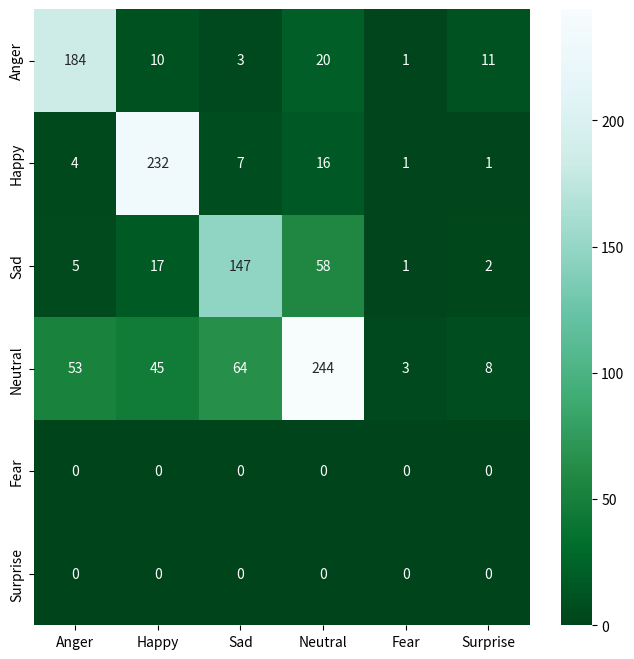

Generate this figure with matplotlib: (Note: this script raises an exception after producing the figure.)
'''
#########       Parallel Confusion Matrix       #########
	        ang     hap     sad     neu     fea     sur
	^ang|   184     10      3       20      1       11
	^hap|   4       232     7       16      1       1
	^sad|   5       17      147     58      1       2
	^neu|   53      45      64      244     3       8
	^fea|   0       0       0       0       0       0
	^sur|   0       0       0       0       0       0


#### . Sequential
ccuracy: 0.7836879432624113
--------------------
              precision    recall  f1-score   support

           0       0.85      0.74      0.79       222
           1       0.90      0.93      0.92       333
           2       0.78      0.50      0.61       195
           3       0.67      0.88      0.76       353
           6       1.00      0.11      0.20         9
           7       0.00      0.00      0.00        16

    accuracy                           0.78      1128
   macro avg       0.70      0.53      0.55      1128
weighted avg       0.79      0.78      0.77      1128

--------------------
#########	 Confusion Matrix 	#########
	ang	hap	sad	neu	fea	sur	
^ang|	164	1	22	6	0	1	
^hap|	2	309	2	25	0	4	
^sad|	12	0	98	10	3	2	
^neu|	44	23	73	312	5	9	
^fea|	0	0	0	0	1	0	
^sur|	0	0	0	0	0	0
'''
import seaborn as sn
import pandas as pd
import matplotlib.pyplot as plt
emotions = ['Anger', 'Happy', 'Sad', 'Neutral', 'Fear', 'Surprise']


def draw_parallel():
    parallel_matrix = [[184, 10, 3,  20, 1,  11],
                       [4,  232, 7,  16, 1,  1],
                       [5,  17, 147, 58, 1,  2],
                       [53, 45, 64, 244, 3,  8],
                       [0,  0,  0,  0,  0,  0],
                       [0,  0,  0,  0,  0,  0]]
    matrix = pd.DataFrame(parallel_matrix, index=emotions, columns=emotions)
    plt.figure(figsize=(8, 8))
    sn.heatmap(matrix, annot=True, cmap='BuGn_r', fmt='g')
    plt.savefig(
        f'/Users/<user>/Documents/UNIVERSIDAD/CLASES/4º/2o Cuatri/TFG/scripts/plotting/conf-matrix/parallel_conf_matrix')


draw_parallel()
